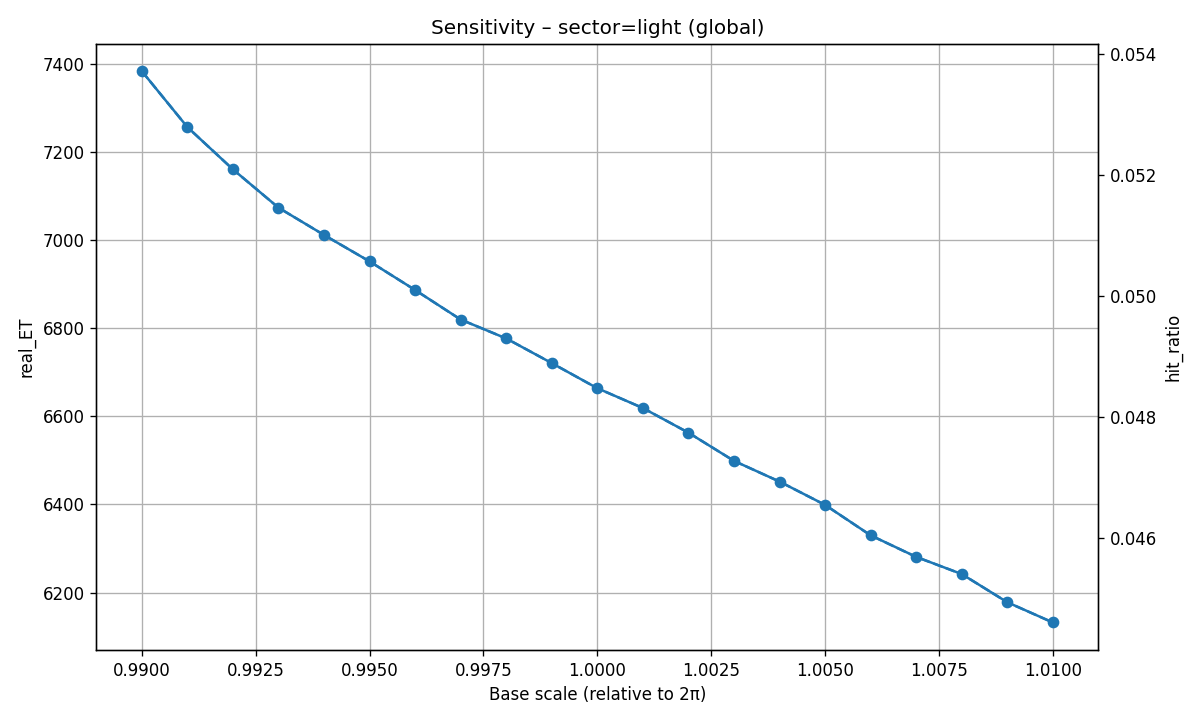

Source data for this figure (header and first rows):
base_scale, possible_ET, real_ET, hit_ratio, particle_key, particle_hits, particle_hit_ratio
0.99, 137464, 7384, 0.05372, , , 
0.991, 137463, 7257, 0.05279, , , 
0.992, 137462, 7161, 0.05209, , , 
0.993, 137462, 7074, 0.05146, , , 
0.994, 137461, 7012, 0.05101, , , 
0.995, 137460, 6952, 0.05057, , , 
0.996, 137461, 6887, 0.0501, , , 
0.997, 137462, 6820, 0.04961, , , 
0.998, 137458, 6777, 0.0493, , , 
0.999, 137458, 6721, 0.04889, , , 
1, 137460, 6664, 0.04848, , , 
1.001, 137457, 6619, 0.04815, , , 
1.002, 137456, 6563, 0.04775, , , 
1.003, 137457, 6499, 0.04728, , , 
1.004, 137457, 6452, 0.04694, , , 
1.005, 137457, 6399, 0.04655, , , 
1.006, 137459, 6330, 0.04605, , , 
1.007, 137458, 6281, 0.04569, , , 
1.008, 137455, 6242, 0.04541, , , 
1.009, 137456, 6178, 0.04495, , , 
1.01, 137453, 6132, 0.04461, , , 
